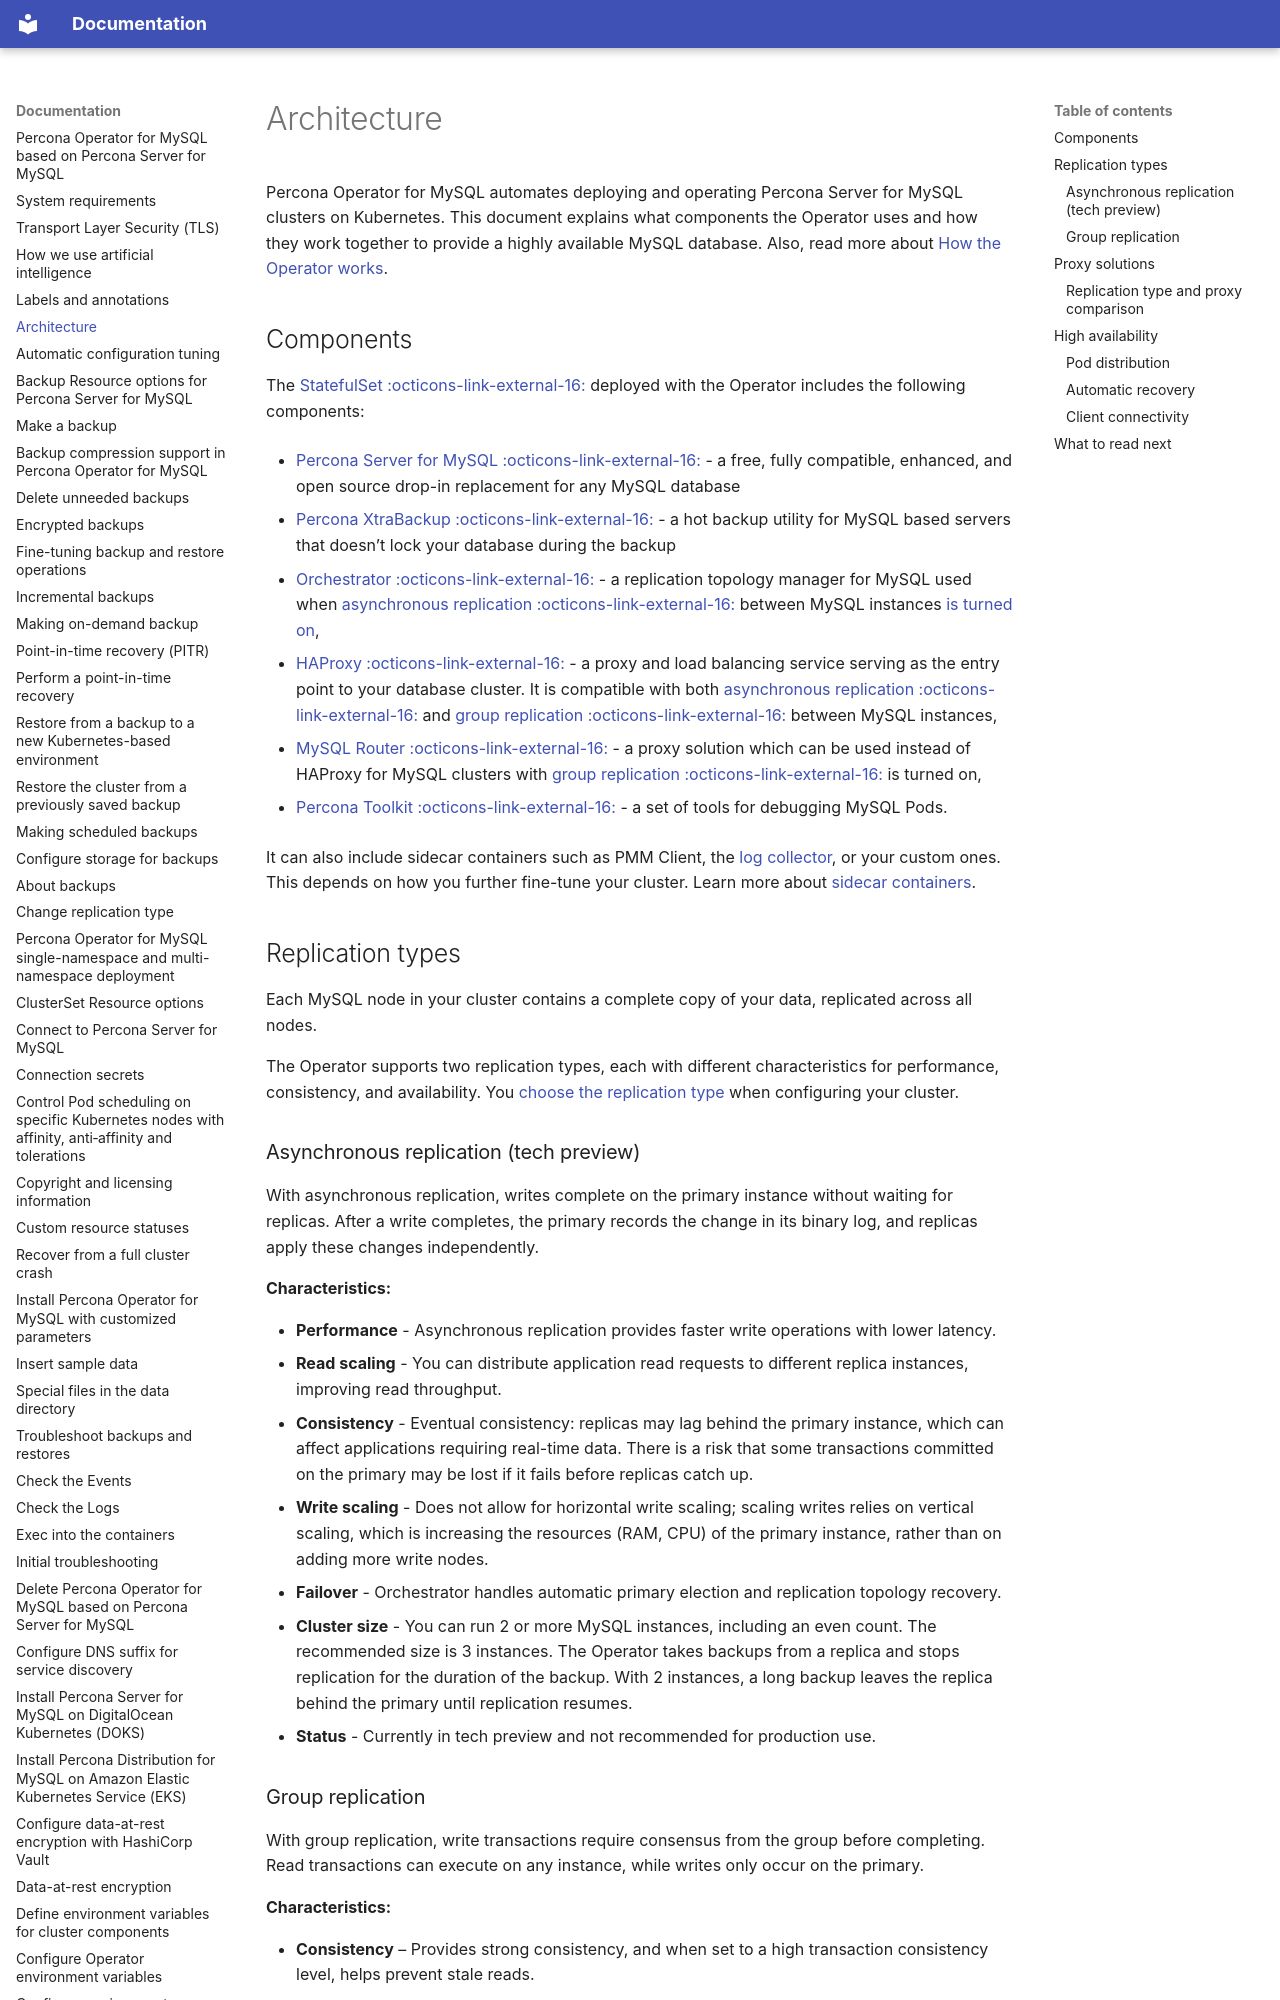

repository: percona/k8sps-docs · page: architecture/index.html · generator: mkdocs

# Architecture

Percona Operator for MySQL automates deploying and operating Percona Server for MySQL clusters on Kubernetes. This document explains what components the Operator uses and how they work together to provide a highly available MySQL database. Also, read more about [How the Operator works](how-it-works.md).

## Components

The [StatefulSet :octicons-link-external-16:](https://kubernetes.io/docs/concepts/workloads/controllers/statefulset/) deployed with the Operator includes the following components:

* [Percona Server for MySQL :octicons-link-external-16:](https://www.percona.com/doc/percona-server/LATEST/index.html) - a free, fully compatible, enhanced, and open source drop-in replacement for any MySQL database

* [Percona XtraBackup :octicons-link-external-16:](https://www.percona.com/doc/percona-xtrabackup/8.0/index.html) - a hot backup utility for MySQL based servers that doesn’t lock your database during the backup

* [Orchestrator :octicons-link-external-16:](https://github.com/openark/orchestrator) - a replication topology manager for MySQL used when [asynchronous replication :octicons-link-external-16:](https://dev.mysql.com/doc/refman/8.0/en/group-replication-primary-secondary-replication.html) between MySQL instances [is turned on](operator.md#mysqlclustertype),

* [HAProxy :octicons-link-external-16:](https://haproxy.org) - a proxy and load balancing  service serving as the entry point to your database cluster. It is compatible with both [asynchronous replication :octicons-link-external-16:](https://dev.mysql.com/doc/refman/8.0/en/group-replication-primary-secondary-replication.html) and [group replication :octicons-link-external-16:](https://dev.mysql.com/doc/refman/8.0/en/group-replication.html)  between MySQL instances,

* [MySQL Router :octicons-link-external-16:](https://dev.mysql.com/doc/mysql-router/8.0/en/) - a proxy solution which can be used instead of HAProxy for MySQL clusters with [group replication :octicons-link-external-16:](https://dev.mysql.com/doc/refman/8.0/en/group-replication.html) is turned on,

* [Percona Toolkit :octicons-link-external-16:](https://docs.percona.com/percona-toolkit/) - a set of tools for debugging MySQL Pods.

It can also include sidecar containers such as PMM Client, the [log collector](persistent-logging.md), or your custom ones. This depends on how you further fine-tune your cluster. Learn more about [sidecar containers](sidecar.md).


## Replication types

Each MySQL node in your cluster contains a complete copy of your data, replicated across all nodes.

The Operator supports two replication types, each with different characteristics for performance, consistency, and availability. You [choose the replication type](operator.md#mysqlclustertype) when configuring your cluster.
